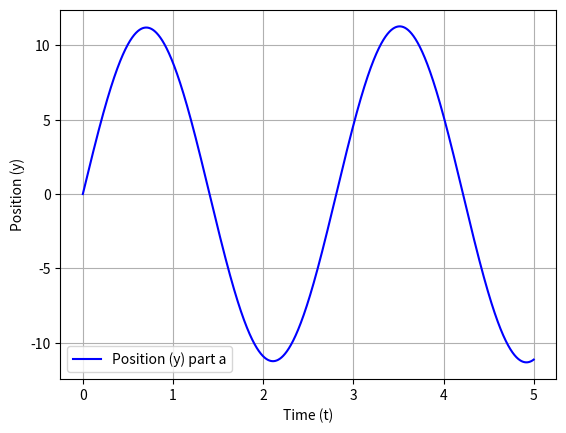

This figure's Python source:
#!/usr/bin/env python

# In[1]:


import matplotlib.pyplot as plt
import numpy as np

v0 = 25

x = np.array([0, v0])
dt = 10 ** (-3)


def f(x):
    k = 5
    y, v = x[0], x[1]
    return np.array([v, (-1) * k * y])


time = np.arange(0, 5, dt)

pos = [x[0]]
for k, t in enumerate(time[:-1]):
    x = x + f(x) * dt
    pos.append(x[0])

plt.plot(time, pos, "-b", label="Position (y) part a")
plt.xlabel("Time (t)")
plt.ylabel("Position (y)")
plt.legend()
plt.grid(True)
plt.show()


# In[ ]:


# In[ ]:
